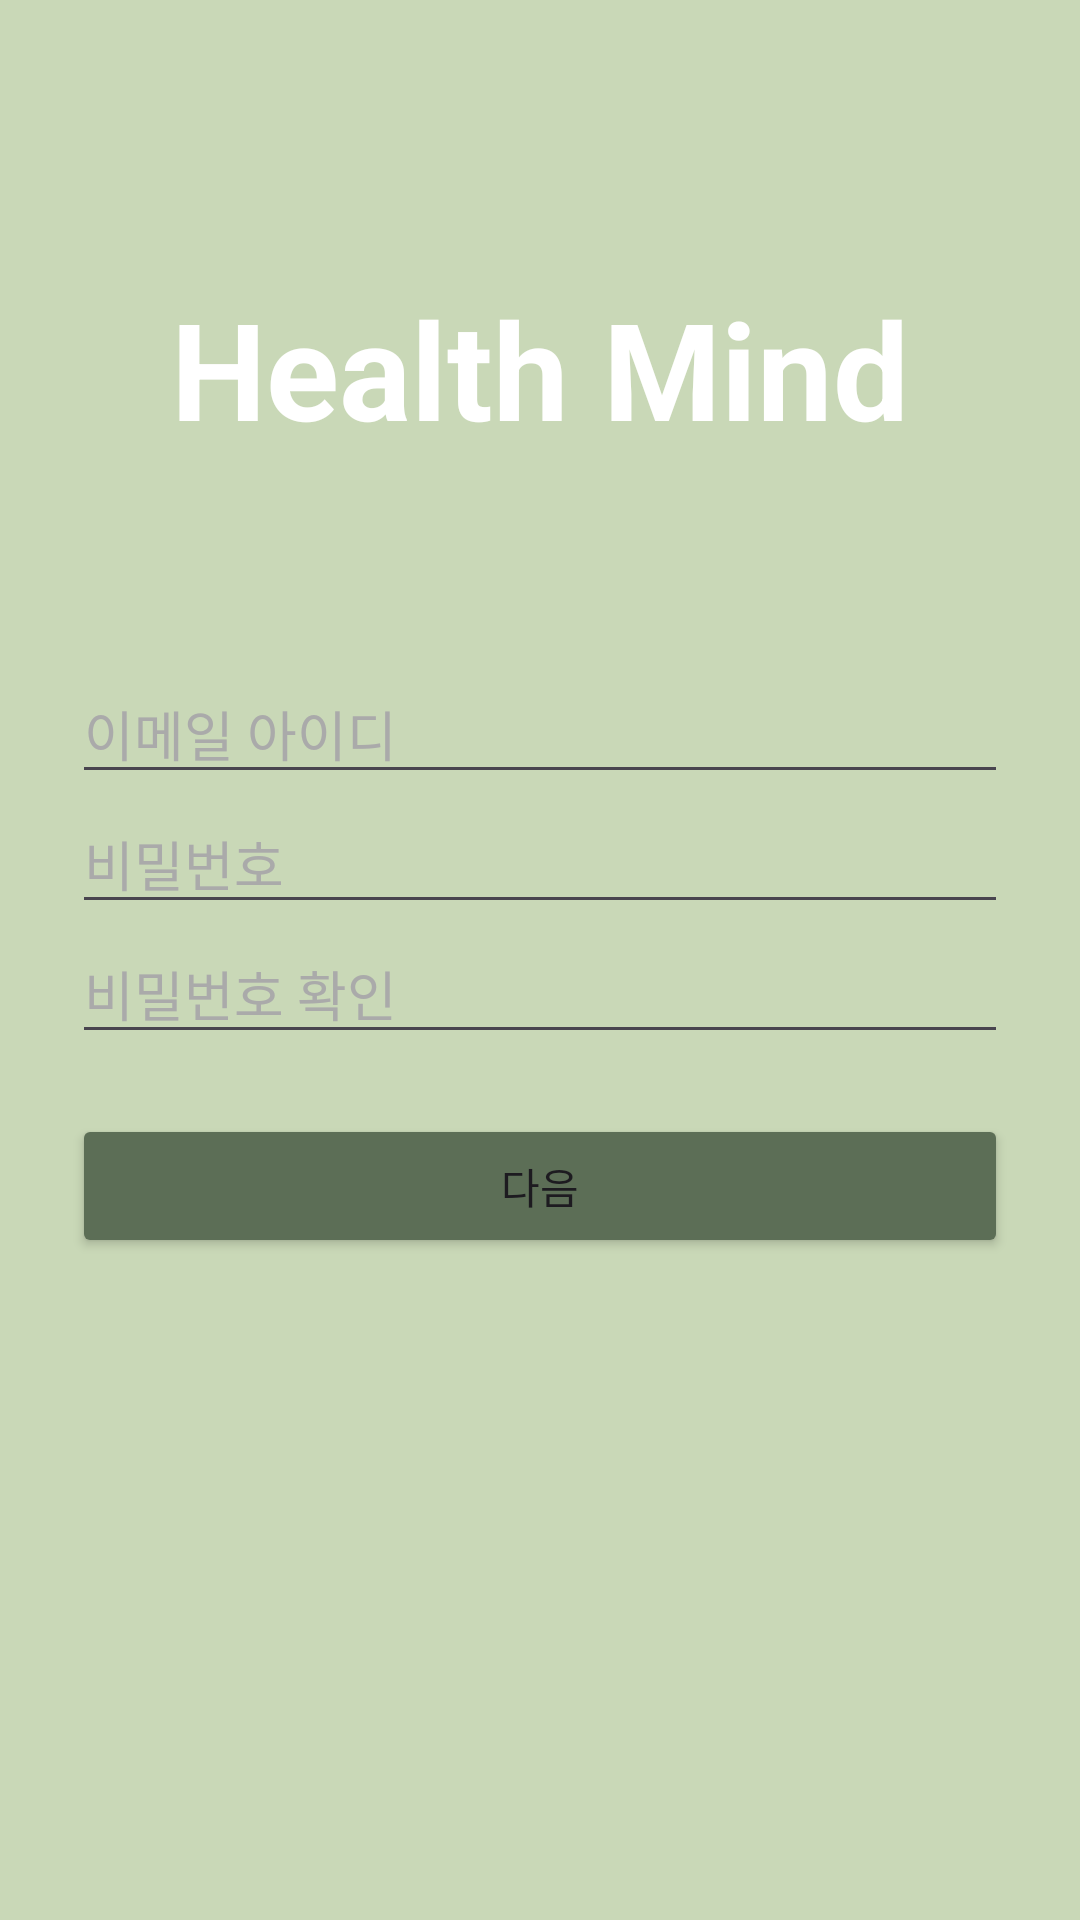

This screen was rendered from an Android layout file. Write that file and the resources it references.
<!-- AndroidManifest.xml: application theme Theme.FrontendProject -->
<!-- res/layout/fragment_signup_step1.xml -->
<?xml version="1.0" encoding="utf-8"?>
<LinearLayout xmlns:android="http://schemas.android.com/apk/res/android"
    android:layout_width="match_parent"
    android:layout_height="match_parent"
    android:orientation="vertical"
    android:padding="24dp"
    android:gravity="center"
    android:background="#c9d8b7">
    <LinearLayout
        android:layout_width="match_parent"
        android:layout_height="0dp"
        android:layout_weight="1"
        android:gravity="center">
        <TextView
            android:layout_width="wrap_content"
            android:layout_height="wrap_content"
            android:text="Health Mind"
            android:textSize="45sp"
            android:textColor="#FFFFFF"
            android:textStyle="bold"
            android:gravity="center" />
    </LinearLayout>

    <LinearLayout
        android:layout_width="match_parent"
        android:layout_height="0dp"
        android:layout_weight="2"
        android:orientation="vertical"
        android:layout_gravity="center_horizontal">
        <EditText
            android:id="@+id/eamilIdEditText"
            android:layout_width="match_parent"
            android:layout_height="wrap_content"
            android:hint="이메일 아이디"
            android:textColor="#FFFFFF"
            android:textColorHint="#AAAAAA"
            android:inputType="textEmailAddress" />

        <EditText
            android:id="@+id/passwordEditText"
            android:layout_width="match_parent"
            android:layout_height="wrap_content"
            android:hint="비밀번호"
            android:textColor="#FFFFFF"
            android:textColorHint="#AAAAAA"
            android:inputType="textPassword" />

        <EditText
            android:id="@+id/confirmPasswordEditText"
            android:layout_width="match_parent"
            android:layout_height="wrap_content"
            android:hint="비밀번호 확인"
            android:textColor="#FFFFFF"
            android:textColorHint="#AAAAAA"
            android:inputType="textPassword" />

        <Button
            android:id="@+id/joinNextBtn"
            android:layout_width="match_parent"
            android:layout_height="wrap_content"
            android:text="다음"
            android:backgroundTint="#5c6e56"
            android:layout_marginTop="20dp"/>
    </LinearLayout>
</LinearLayout>
<!-- resources referenced by this layout -->
<resources>
  <style name="Theme.FrontendProject" parent="Base.Theme.FrontendProject" />
  <style name="Base.Theme.FrontendProject" parent="Theme.Material3.DayNight.NoActionBar">
          
          
      </style>
</resources>
